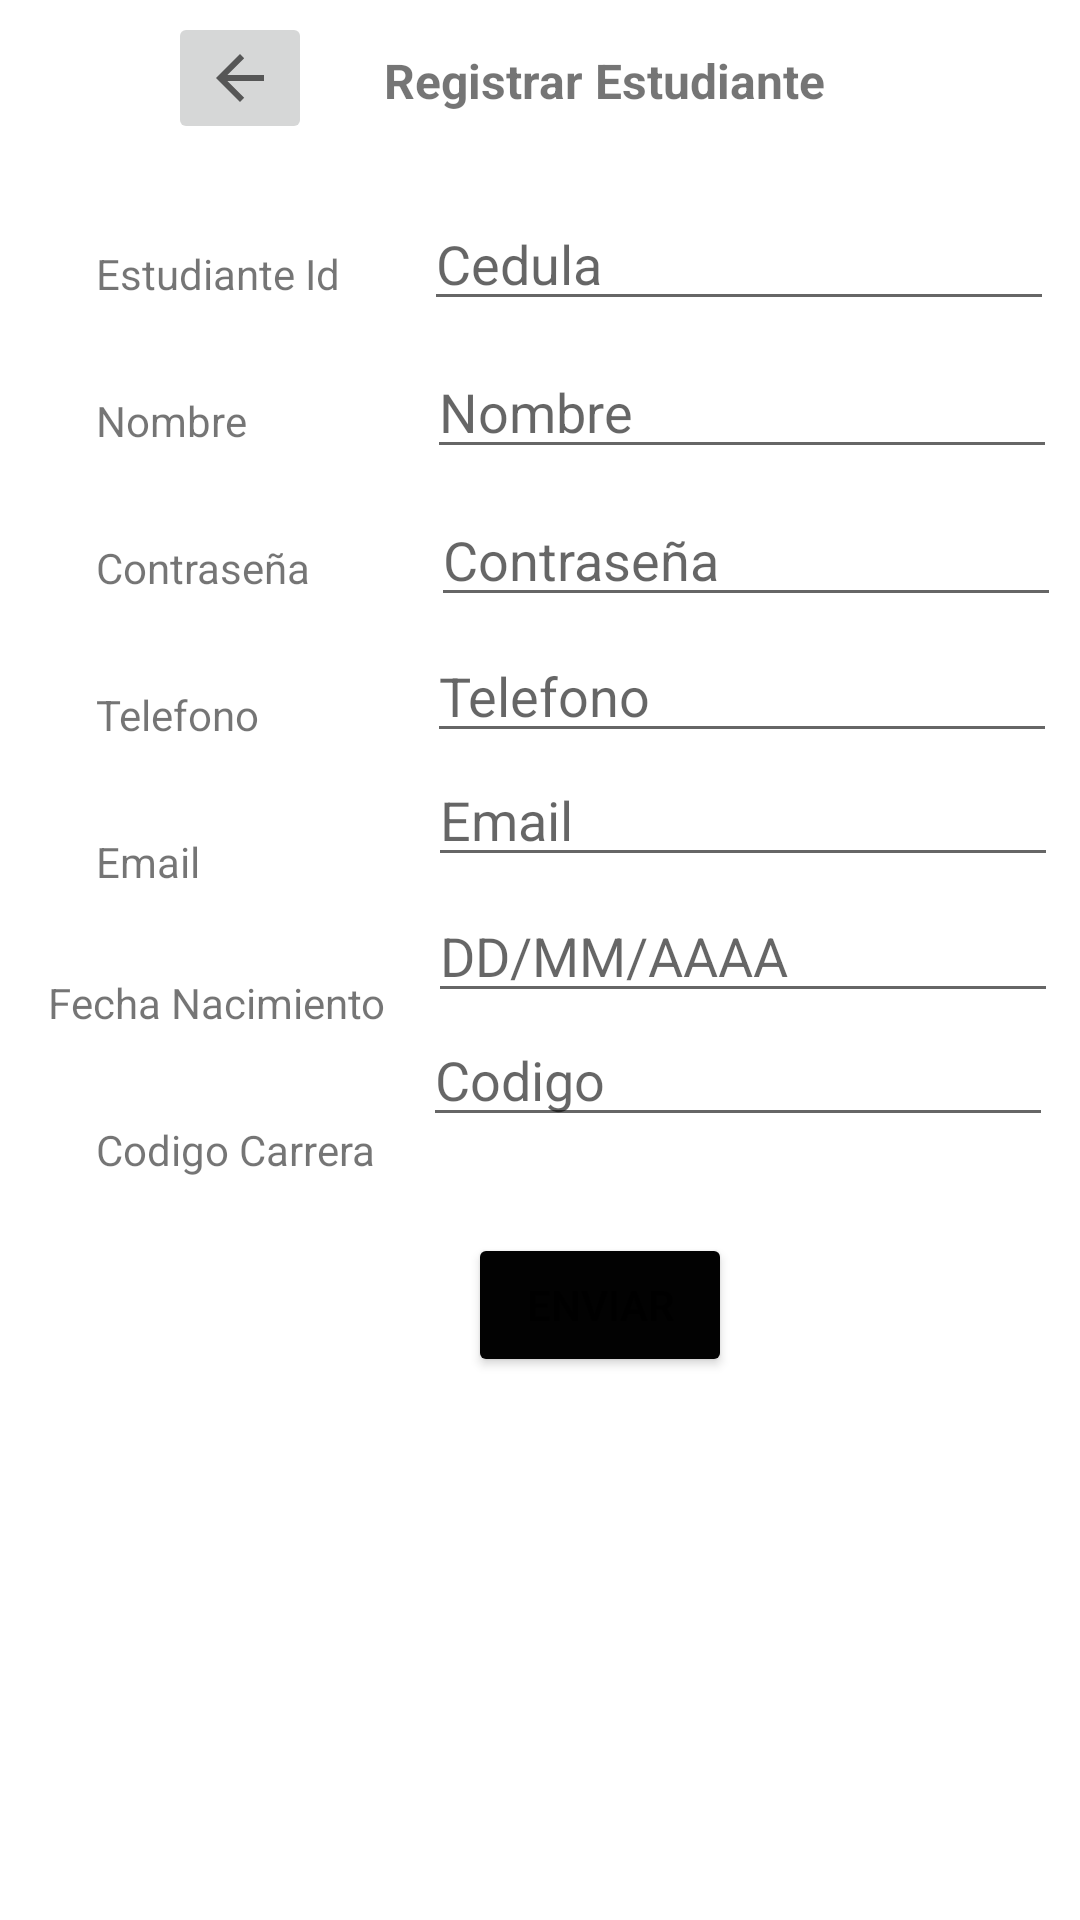

This screen was rendered from an Android layout file. Write that file and the resources it references.
<!-- AndroidManifest.xml: application theme Theme.Laboratorio4 -->
<!-- res/layout/activity_register_estudiante.xml -->
<?xml version="1.0" encoding="utf-8"?>
<androidx.constraintlayout.widget.ConstraintLayout
        xmlns:android="http://schemas.android.com/apk/res/android"
        xmlns:tools="http://schemas.android.com/tools"
        xmlns:app="http://schemas.android.com/apk/res-auto"
        android:layout_width="match_parent"
        android:layout_height="match_parent"
        tools:context=".RegisterEstudianteActivity" android:background="@drawable/lightbluebg">

    <TextView
            android:text="Registrar Estudiante"
            android:layout_width="wrap_content"
            android:layout_height="wrap_content" android:id="@+id/tvRegistrarEstudiante"
            app:layout_constraintTop_toTopOf="parent"
            android:layout_marginTop="16dp" android:textSize="16sp" android:textStyle="bold"
            app:layout_constraintStart_toEndOf="@+id/imgBtnVolverRegistrarEstudiante"
            android:layout_marginStart="24dp"/>
    <TextView
            android:text="Estudiante Id"
            android:layout_width="wrap_content"
            android:layout_height="wrap_content" android:id="@+id/tvRegistrarEstudianteId"
            app:layout_constraintStart_toStartOf="parent" android:layout_marginStart="32dp"
            app:layout_constraintTop_toBottomOf="@+id/tvRegistrarEstudiante" android:layout_marginTop="44dp"/>
    <TextView
            android:text="Telefono"
            android:layout_width="wrap_content"
            android:layout_height="wrap_content" android:id="@+id/tvRegistrarEstudianteTelefono"
            app:layout_constraintStart_toStartOf="parent" android:layout_marginStart="32dp"
            app:layout_constraintTop_toBottomOf="@+id/tvRegistrarEstudiantePassword" android:layout_marginTop="30dp"/>
    <TextView
            android:text="Codigo Carrera"
            android:layout_width="wrap_content"
            android:layout_height="wrap_content" android:id="@+id/tvRegistrarEstudianteCodigoCarrera"
            app:layout_constraintStart_toStartOf="parent" android:layout_marginStart="32dp"
            app:layout_constraintTop_toBottomOf="@+id/tvRegistrarEstudianteFechaNacimiento"
            android:layout_marginTop="30dp"/>
    <TextView
            android:text="Fecha Nacimiento"
            android:layout_width="wrap_content"
            android:layout_height="wrap_content" android:id="@+id/tvRegistrarEstudianteFechaNacimiento"
            app:layout_constraintStart_toStartOf="parent" android:layout_marginStart="16dp"
            app:layout_constraintTop_toBottomOf="@+id/tvRegistrarEstudianteEmail" android:layout_marginTop="28dp"/>
    <TextView
            android:text="Email"
            android:layout_width="wrap_content"
            android:layout_height="wrap_content" android:id="@+id/tvRegistrarEstudianteEmail"
            app:layout_constraintStart_toStartOf="parent" android:layout_marginStart="32dp"
            app:layout_constraintTop_toBottomOf="@+id/tvRegistrarEstudianteTelefono" android:layout_marginTop="30dp"/>
    <TextView
            android:text="Nombre"
            android:layout_width="wrap_content"
            android:layout_height="wrap_content" android:id="@+id/tvRegistrarEstudianteNombre"
            app:layout_constraintStart_toStartOf="parent" android:layout_marginStart="32dp"
            app:layout_constraintTop_toBottomOf="@+id/tvRegistrarEstudianteId" android:layout_marginTop="30dp"/>
    <TextView
            android:text="Contraseña"
            android:layout_width="wrap_content"
            android:layout_height="wrap_content" android:id="@+id/tvRegistrarEstudiantePassword"
            app:layout_constraintStart_toStartOf="parent" android:layout_marginStart="32dp"
            app:layout_constraintTop_toBottomOf="@+id/tvRegistrarEstudianteNombre" android:layout_marginTop="30dp"/>
    <EditText
            android:layout_width="wrap_content"
            android:layout_height="wrap_content"
            android:inputType="textPersonName"
            android:ems="10"
            android:id="@+id/etRegistrarEstudianteId"
            app:layout_constraintTop_toBottomOf="@+id/tvRegistrarEstudiante"
            android:layout_marginTop="28dp" app:layout_constraintStart_toEndOf="@+id/tvRegistrarEstudianteId"
            android:layout_marginStart="28dp" android:hint="Cedula"/>
    <EditText
            android:layout_width="wrap_content"
            android:layout_height="wrap_content"
            android:inputType="textPersonName"
            android:ems="10"
            android:id="@+id/etRegistrarEstudianteNombre"
            app:layout_constraintTop_toBottomOf="@+id/etRegistrarEstudianteId"
            android:layout_marginTop="8dp" app:layout_constraintStart_toEndOf="@+id/tvRegistrarEstudianteNombre"
            android:layout_marginStart="60dp" android:hint="Nombre"/>
    <EditText
            android:layout_width="wrap_content"
            android:layout_height="wrap_content"
            android:inputType="textPersonName"
            android:ems="10"
            android:id="@+id/etRegistrarEstudiantePassword"
            app:layout_constraintTop_toBottomOf="@+id/etRegistrarEstudianteNombre"
            android:layout_marginTop="8dp" app:layout_constraintStart_toEndOf="@+id/tvRegistrarEstudiantePassword"
            android:layout_marginStart="40dp" android:hint="Contraseña"/>
    <EditText
            android:layout_width="wrap_content"
            android:layout_height="wrap_content"
            android:inputType="textPersonName"
            android:ems="10"
            android:id="@+id/etRegistrarEstudianteTelefono"
            app:layout_constraintStart_toEndOf="@+id/tvRegistrarEstudianteTelefono" android:layout_marginStart="56dp"
            app:layout_constraintTop_toBottomOf="@+id/etRegistrarEstudiantePassword" android:layout_marginTop="4dp"
            android:hint="Telefono"/>
    <EditText
            android:layout_width="wrap_content"
            android:layout_height="wrap_content"
            android:inputType="textPersonName"
            android:ems="10"
            android:id="@+id/etRegistrarEstudianteEmail"
            app:layout_constraintStart_toEndOf="@+id/tvRegistrarEstudianteEmail" android:layout_marginStart="76dp"
            app:layout_constraintTop_toBottomOf="@+id/etRegistrarEstudianteTelefono" android:hint="Email"/>
    <EditText
            android:layout_width="wrap_content"
            android:layout_height="wrap_content"
            android:inputType="textPersonName"
            android:ems="10"
            android:id="@+id/etRegistrarEstudianteFechaNacimiento"
            app:layout_constraintTop_toBottomOf="@+id/etRegistrarEstudianteEmail"
            app:layout_constraintStart_toEndOf="@+id/tvRegistrarEstudianteFechaNacimiento"
            android:layout_marginStart="14dp" android:layout_marginTop="4dp" android:hint="DD/MM/AAAA"/>
    <EditText
            android:layout_width="wrap_content"
            android:layout_height="wrap_content"
            android:inputType="textPersonName"
            android:ems="10"
            android:id="@+id/etRegistrarEstudianteCodigoCarrera"
            app:layout_constraintStart_toEndOf="@+id/tvRegistrarEstudianteCodigoCarrera"
            app:layout_constraintTop_toBottomOf="@+id/etRegistrarEstudianteFechaNacimiento"
            android:layout_marginStart="16dp" android:hint="Codigo"/>
    <ImageButton
            android:layout_width="wrap_content"
            android:layout_height="wrap_content" app:srcCompat="?attr/homeAsUpIndicator"
            android:id="@+id/imgBtnVolverRegistrarEstudiante"
            app:layout_constraintStart_toStartOf="parent"
            android:layout_marginStart="56dp" app:layout_constraintTop_toTopOf="parent" android:layout_marginTop="4dp"/>
    <Button
            android:text="ENVIAR"
            android:layout_width="wrap_content"
            android:layout_height="wrap_content" android:id="@+id/btnSubmitEstudiante"
            app:layout_constraintTop_toBottomOf="@+id/etRegistrarEstudianteCodigoCarrera"
            android:layout_marginTop="32dp" app:layout_constraintStart_toStartOf="parent"
            android:layout_marginStart="156dp" android:backgroundTint="#020202"/>
</androidx.constraintlayout.widget.ConstraintLayout>
<!-- resources referenced by this layout -->
<resources>
  <style name="Theme.Laboratorio4" parent="Theme.MaterialComponents.DayNight.DarkActionBar">
          
          <item name="colorPrimary">@color/purple_500</item>
          <item name="colorPrimaryVariant">@color/purple_700</item>
          <item name="colorOnPrimary">@color/white</item>
          
          <item name="colorSecondary">@color/teal_200</item>
          <item name="colorSecondaryVariant">@color/teal_700</item>
          <item name="colorOnSecondary">@color/black</item>
          
          <item name="android:statusBarColor" tools:targetApi="l">?attr/colorPrimaryVariant</item>
          
      </style>
  <!-- not gathered from this repository: default colours our renderer supplied (Android Studio template values) -->
  <color name="purple_500">#FF6200EE</color>
  <color name="purple_700">#FF3700B3</color>
  <color name="teal_200">#FF03DAC5</color>
  <color name="teal_700">#FF018786</color>
  <color name="black">#FF000000</color>
  <color name="white">#FFFFFFFF</color>
</resources>
